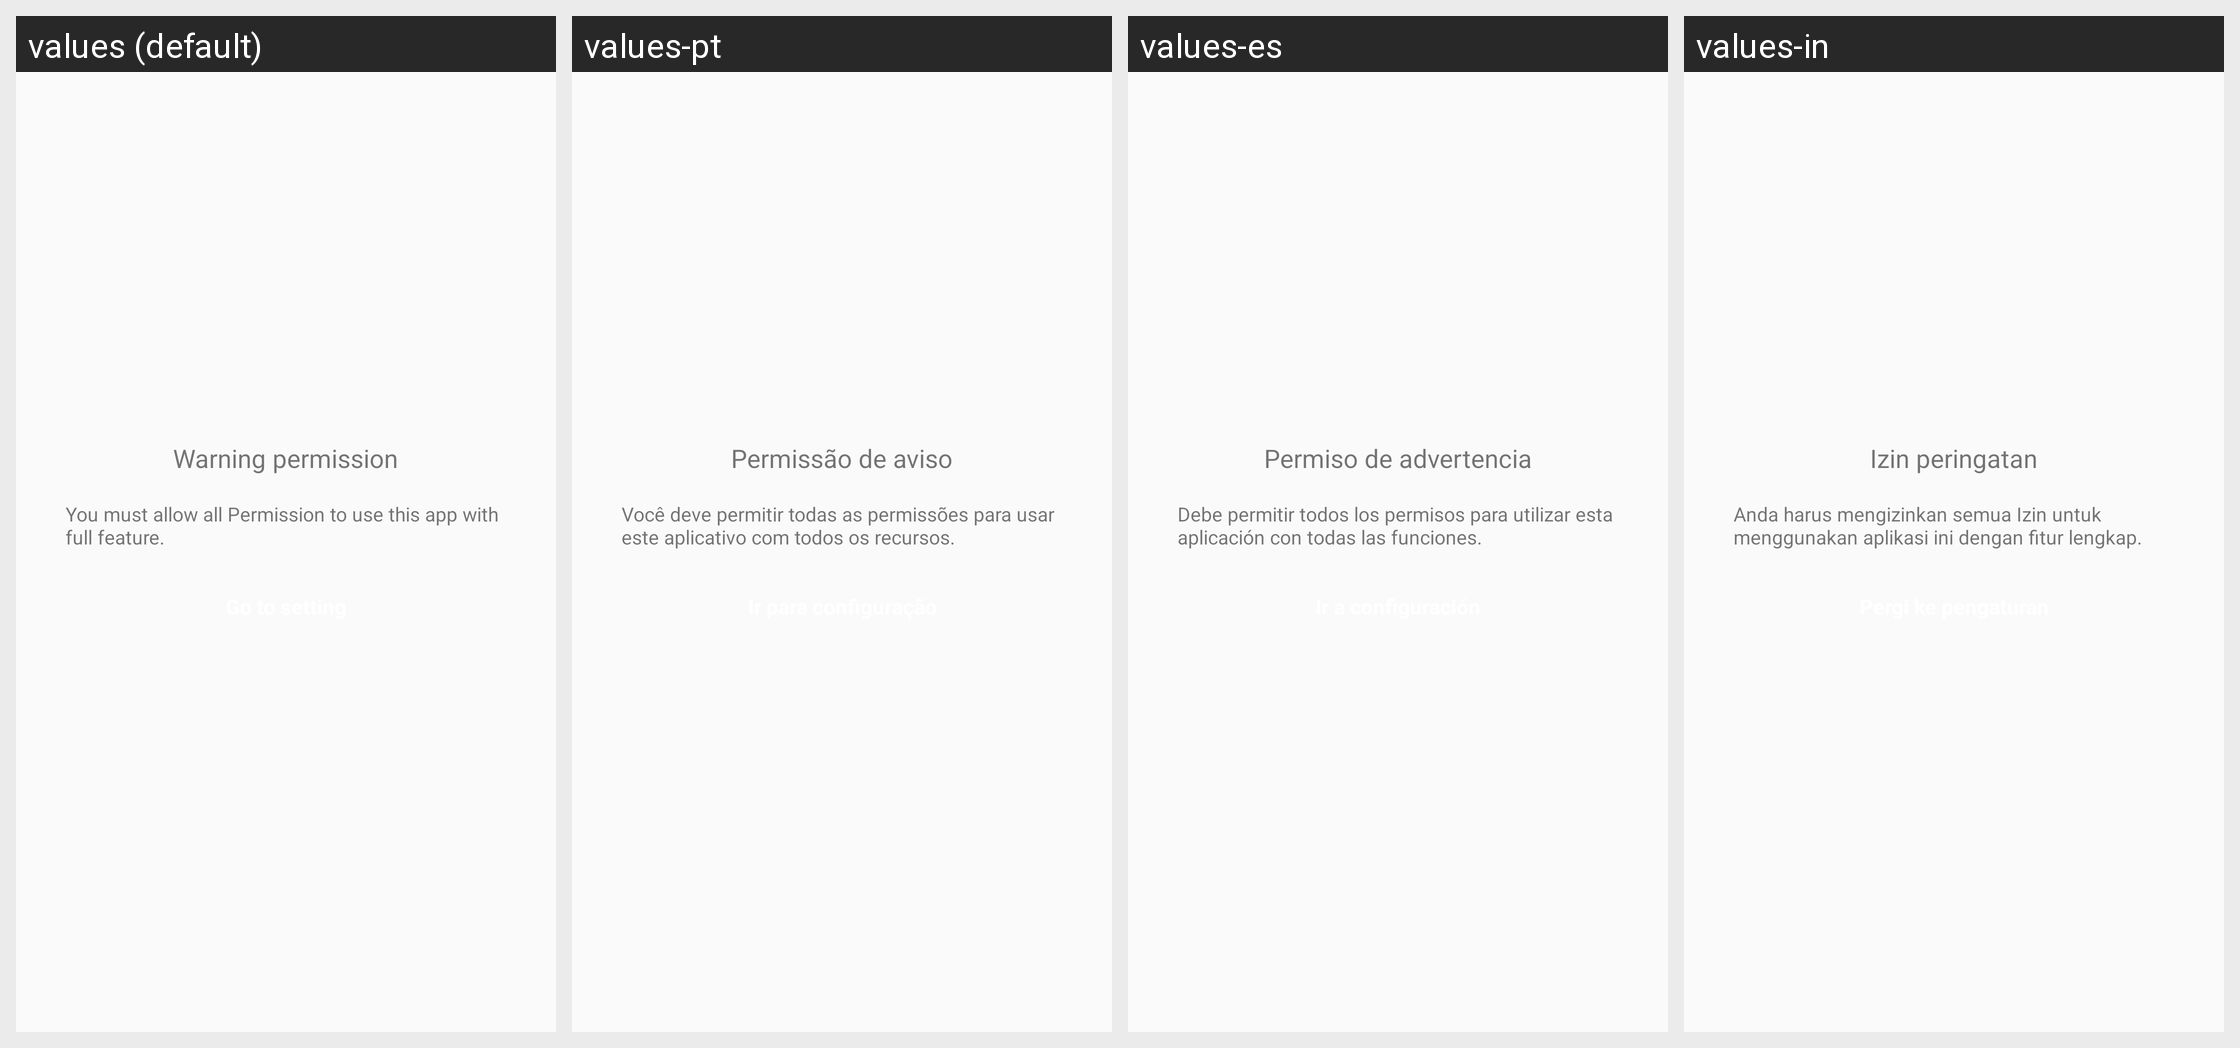

Strings drawn on this Android screen and how each of the app's shown locales translates them:
Android screen res/layout/dialog_permission.xml rendered under 4 locales, left to right: values (default), values-pt, values-es, values-in. Device: Nexus 5 (rendered at 1080×1920; each locale shown at half size, 540×960, under a caption strip naming it); theme Theme.BaseProject.
Other locales in the repository, not shown: values-de, values-fr, values-hi.
Strings drawn on this screen, with the default value and each locale's value (text and hints the layout hard-codes, and strings that could not be matched under every locale, appear in the picture but are not listed):

header_warning_permission
  values: Warning permission
  values-pt: Permissão de aviso
  values-es: Permiso de advertencia
  values-in: Izin peringatan

desc_warning_permission_dialog
  values: You must allow all Permission to use this app with full feature.
  values-pt: Você deve permitir todas as permissões para usar este aplicativo com todos os recursos.
  values-es: Debe permitir todos los permisos para utilizar esta aplicación con todas las funciones.
  values-in: Anda harus mengizinkan semua Izin untuk menggunakan aplikasi ini dengan fitur lengkap.
